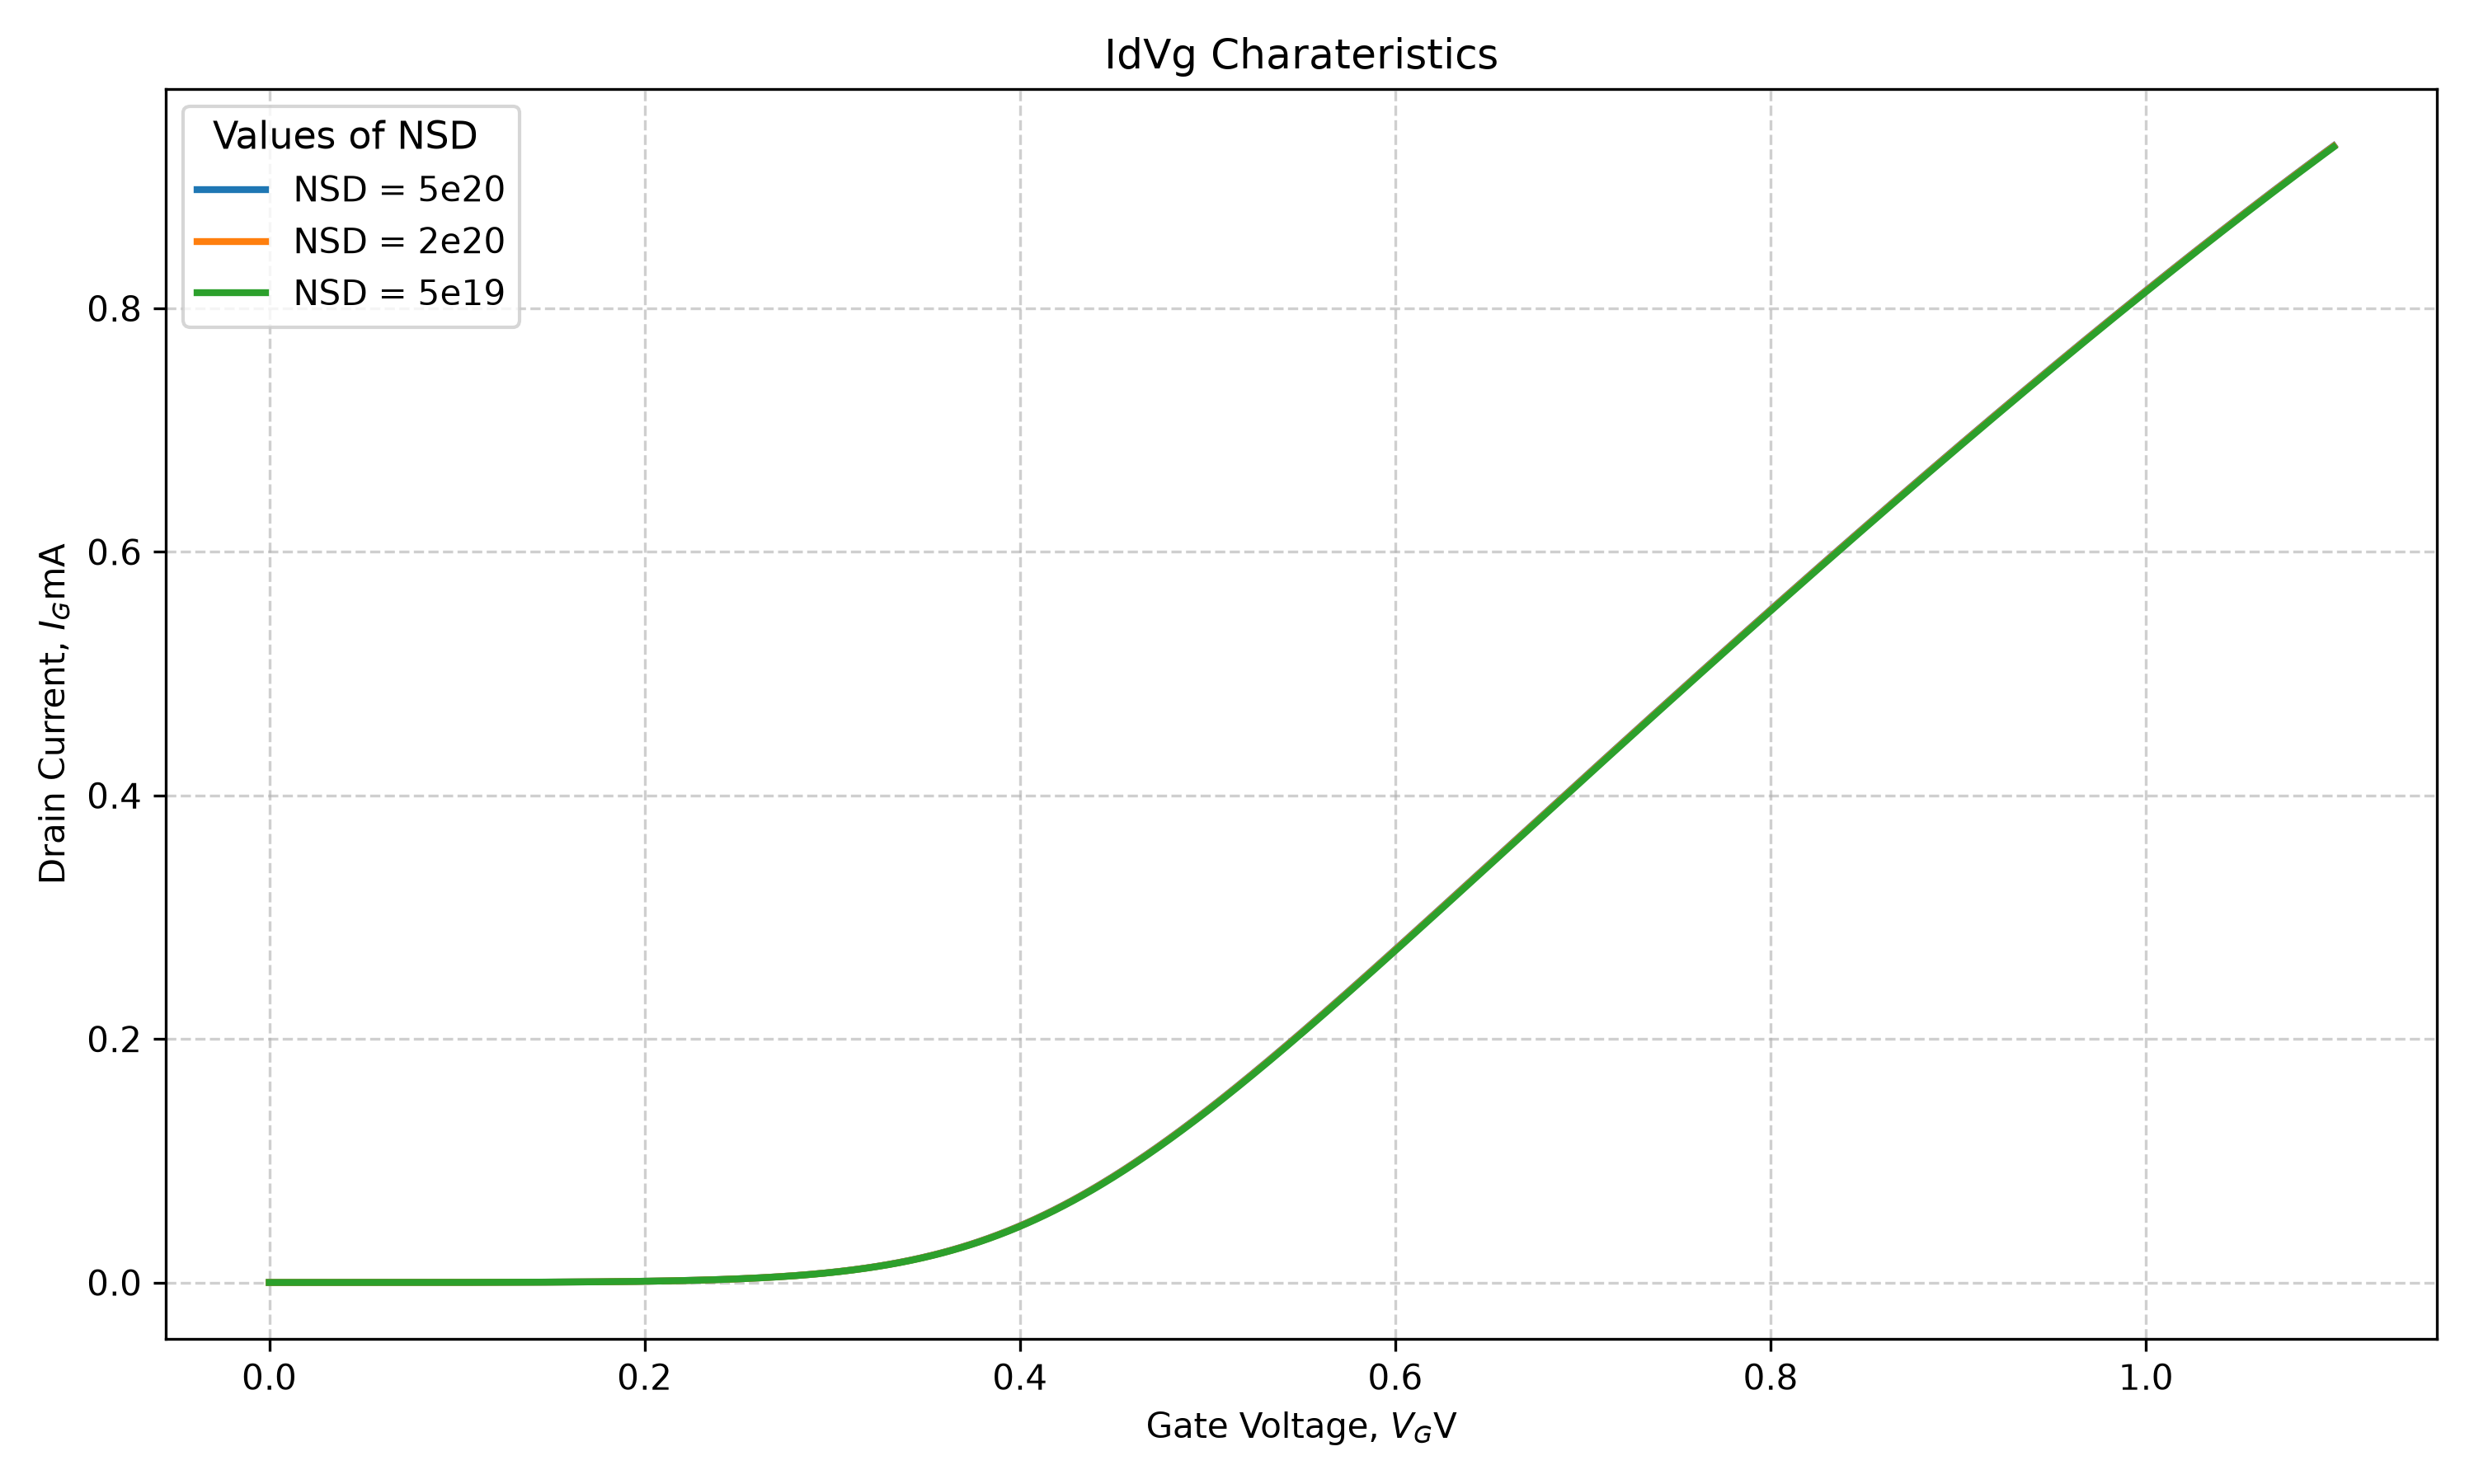

Reproduce this figure in Python.
import pandas as pd
import matplotlib.pyplot as plt
import numpy as np

file_path = 'E5/9/Id_Vg.txt'

df = pd.read_csv(file_path, sep='\t')

print(df.head())
print(df.columns)
print(df.shape)
print(df.describe())

Vg_def = df['Vg1']
Id_def = df['Id(Default1)']
Id_def_mA = Id_def*1000

Vg_high = df['Vg1']
Id_high = df['Id(High1)']
Id_high_mA = Id_high*1000

Vg_low = df['Vg1']
Id_low = df['Id(Low1)']
Id_low_mA = Id_low*1000

# Select the approximately linear region

# ------------------------------------------------------------

# Example: choose the region manually

mask = (Vg_high >= 0.5) & (Vg_high <= 0.9)

Vg_high_fit = Vg_high[mask]

Id_high_fit = Id_high[mask]

# ------------------------------------------------------------

# Linear fit: ID = m*VGS + c

# ------------------------------------------------------------

m, c = np.polyfit(Vg_high_fit, Id_high_fit, 1)

# Threshold voltage = x-intercept

Vth_high = -c / m

mask = (Vg_def >= 0.5) & (Vg_def <= 0.8)

Vg_def_fit = Vg_def[mask]

Id_def_fit = Id_def[mask]
m, c = np.polyfit(Vg_def_fit, Id_def_fit, 1)
Vth_def = -c / m

mask = (Vg_low >= 0.5) & (Vg_low <= 0.9)

Vg_low_fit = Vg_low[mask]

Id_low_fit = Id_low[mask]
m, c = np.polyfit(Vg_low_fit, Id_low_fit, 1)
Vth_low = -c / m

print(f"Threshold Voltage(NSD = 5e20) = {Vth_high:.4f} V")
print(f"Threshold Voltage(NSD = 2e20) = {Vth_def:.4f} V")
print(f"Threshold Voltage(NSD = 5e19) = {Vth_low:.4f} V")


Ion_high = df.loc[df['Vg1'] == 1.1, 'Id(High1)'].iloc[0]
Ioff_high = df.loc[df['Vg1'] == 0.0, 'Id(High1)'].iloc[0]

Ion_def = df.loc[df['Vg1'] == 1.1, 'Id(Default1)'].iloc[0]
Ioff_def = df.loc[df['Vg1'] == 0.0, 'Id(Default1)'].iloc[0]

# Default
Ion_low = df.loc[df['Vg1'] == 1.1, 'Id(Low1)'].iloc[0]
Ioff_low = df.loc[df['Vg1'] == 0.0, 'Id(Low1)'].iloc[0]

# Print results in microamperes
print("\n--- I_ON and I_OFF ---")

print(f"NSD = 5e20")
print(f"I_ON  = {Ion_high * 1e6:.6f} µA")
print(f"I_OFF = {Ioff_high * 1e6:.6f} µA")

print(f"\nNSD = 2e20")
print(f"I_ON  = {Ion_def * 1e6:.6f} µA")
print(f"I_OFF = {Ioff_def * 1e6:.6f} µA")

print(f"\nNSD = 5e19")
print(f"I_ON  = {Ion_low * 1e6:.6f} µA")
print(f"I_OFF = {Ioff_low * 1e6:.6f} µA")

plt.figure(1, figsize=(10,6))

plt.plot(
    Vg_high,
    Id_high_mA,
    linewidth=2,
    label = 'NSD = 5e20'
)
plt.plot(
    Vg_def,
    Id_def_mA,
    linewidth=2,
    label = 'NSD = 2e20'
)
plt.plot(
    Vg_low,
    Id_low_mA,
    linewidth=2,
    label = 'NSD = 5e19'
)
plt.title('IdVg Charateristics')
plt.xlabel('Gate Voltage, $V_G$V')
plt.ylabel('Drain Current, $I_G$mA')
plt.legend(title='Values of NSD ', loc ='upper left', title_fontsize='11', fontsize='10')
plt.grid(True, linestyle='--', alpha =0.6)
plt.tight_layout()
plt.savefig('E5/9/Id_Vg.png', dpi =300)
plt.show()
